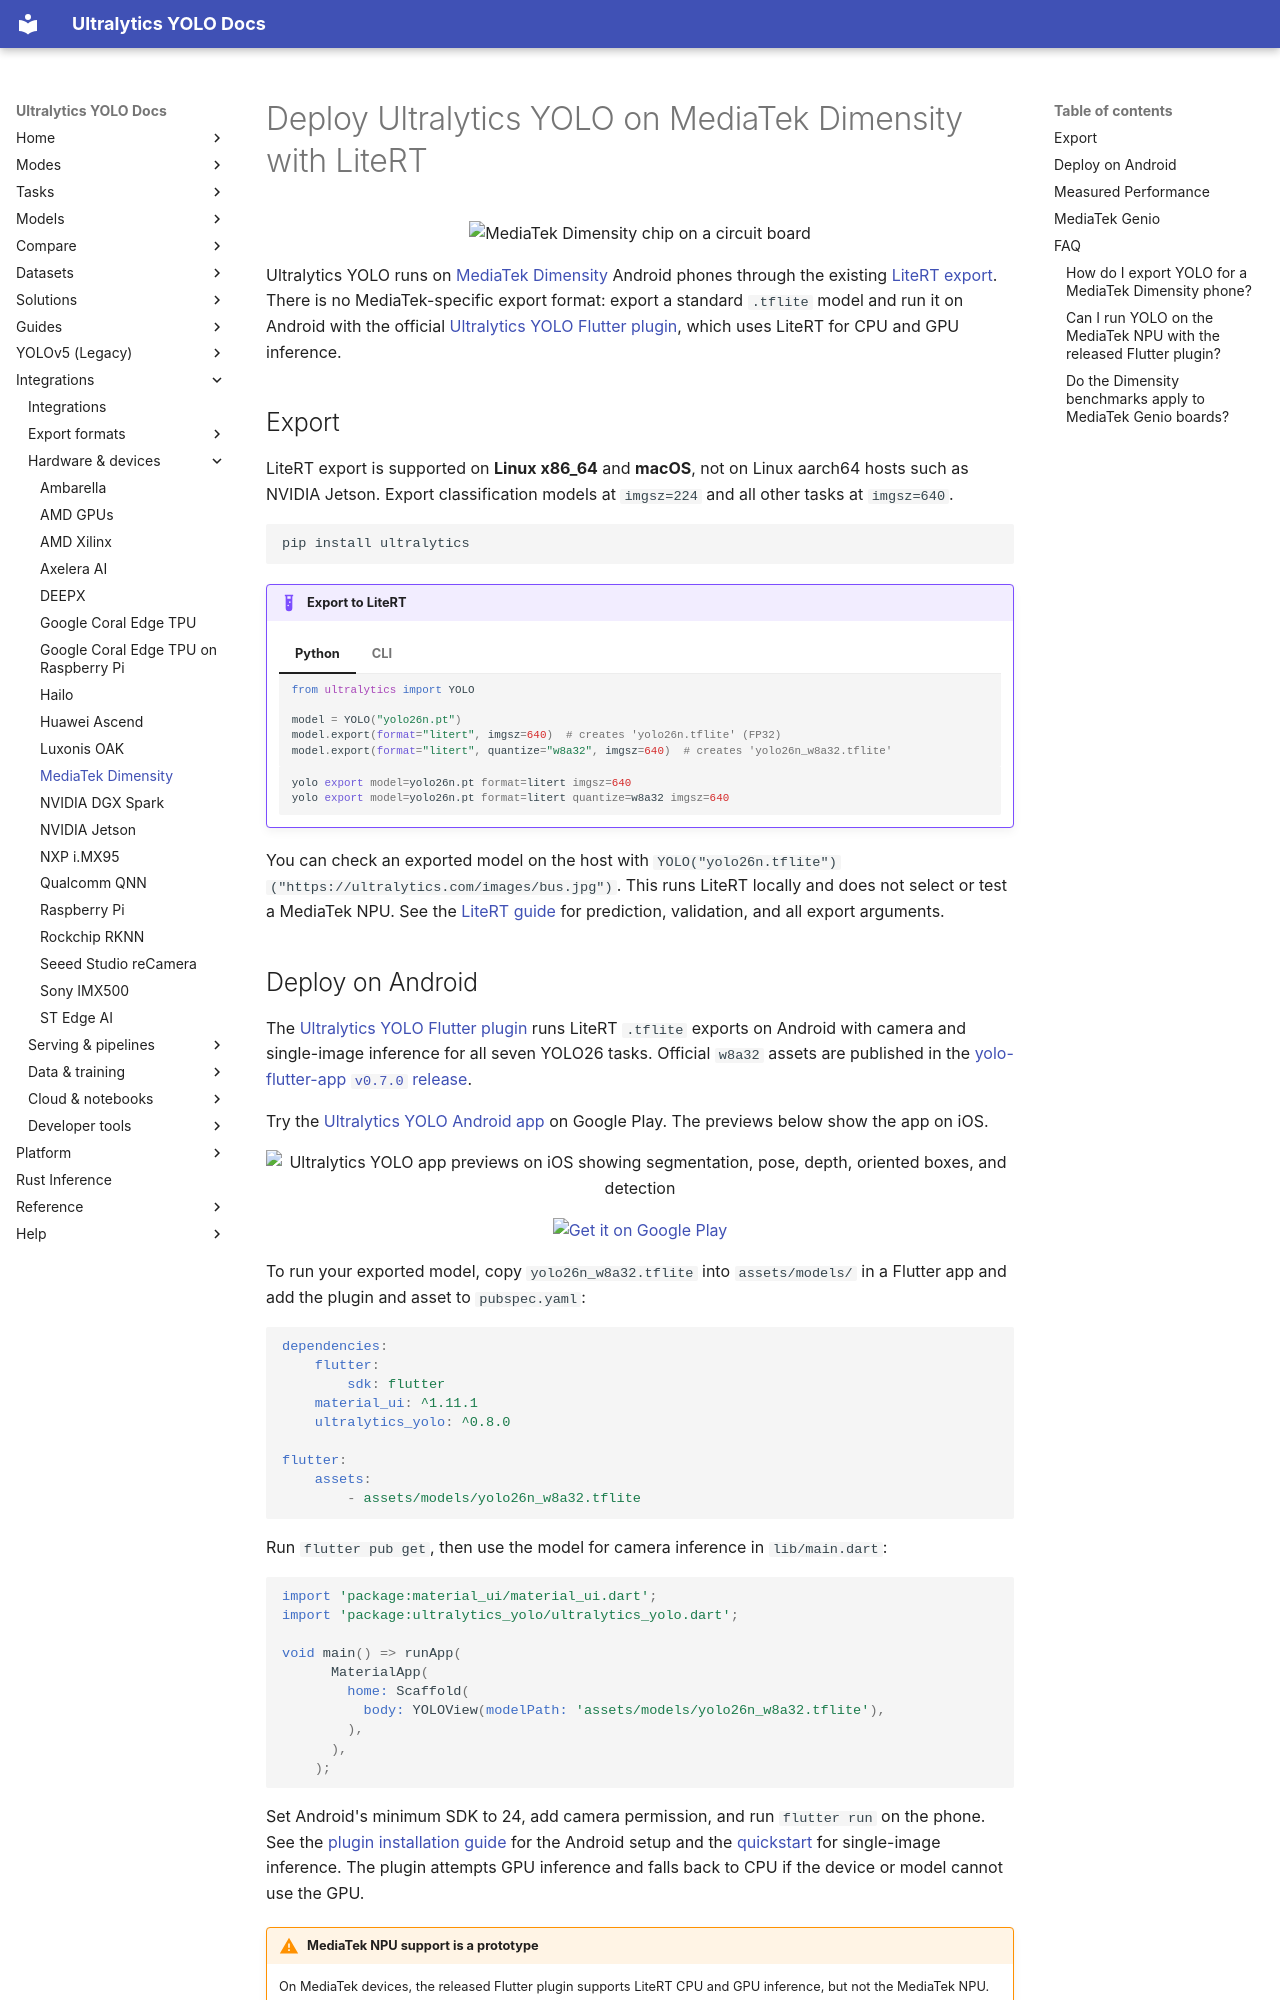

repository: ultralytics/ultralytics · page: integrations/mediatek/index.html · generator: mkdocs

---
title: Deploy Ultralytics YOLO on MediaTek Dimensity with LiteRT
comments: true
description: Deploy Ultralytics YOLO26 on MediaTek Dimensity Android phones with the LiteRT export and the official Flutter plugin, with measured CPU, GPU, and prototype NPU results.
keywords: MediaTek, Dimensity 9500, MediaTek NPU, LiteRT, TFLite, Android, YOLO26, Flutter, edge AI, Ultralytics
---

# Deploy Ultralytics YOLO on MediaTek Dimensity with LiteRT

<p align="center">
  <img width="100%" src="https://cdn.ul.run/i/829fcdeccbb9afee17bb36dfdc85207d.avif" alt="MediaTek Dimensity chip on a circuit board">
</p>

Ultralytics YOLO runs on [MediaTek Dimensity](https://www.mediatek.com/products/smartphones/mediatek-dimensity-9500) Android phones through the existing [LiteRT export](litert.md). There is no MediaTek-specific export format: export a standard `.tflite` model and run it on Android with the official [Ultralytics YOLO Flutter plugin](https://github.com/ultralytics/yolo-flutter-app), which uses LiteRT for CPU and GPU inference.

## Export

LiteRT export is supported on **Linux x86_64** and **macOS**, not on Linux aarch64 hosts such as NVIDIA Jetson. Export classification models at `imgsz=224` and all other tasks at `imgsz=640`.

```bash
pip install ultralytics
```

!!! example "Export to LiteRT"

    === "Python"

        ```python
        from ultralytics import YOLO

        model = YOLO("yolo26n.pt")
        model.export(format="litert", imgsz=640)  # creates 'yolo26n.tflite' (FP32)
        model.export(format="litert", quantize="w8a32", imgsz=640)  # creates 'yolo26n_w8a32.tflite'
        ```

    === "CLI"

        ```bash
        yolo export model=yolo26n.pt format=litert imgsz=640
        yolo export model=yolo26n.pt format=litert quantize=w8a32 imgsz=640
        ```

You can check an exported model on the host with `YOLO("yolo26n.tflite")("https://ultralytics.com/images/bus.jpg")`. This runs LiteRT locally and does not select or test a MediaTek NPU. See the [LiteRT guide](litert.md#quickstart) for prediction, validation, and all export arguments.
